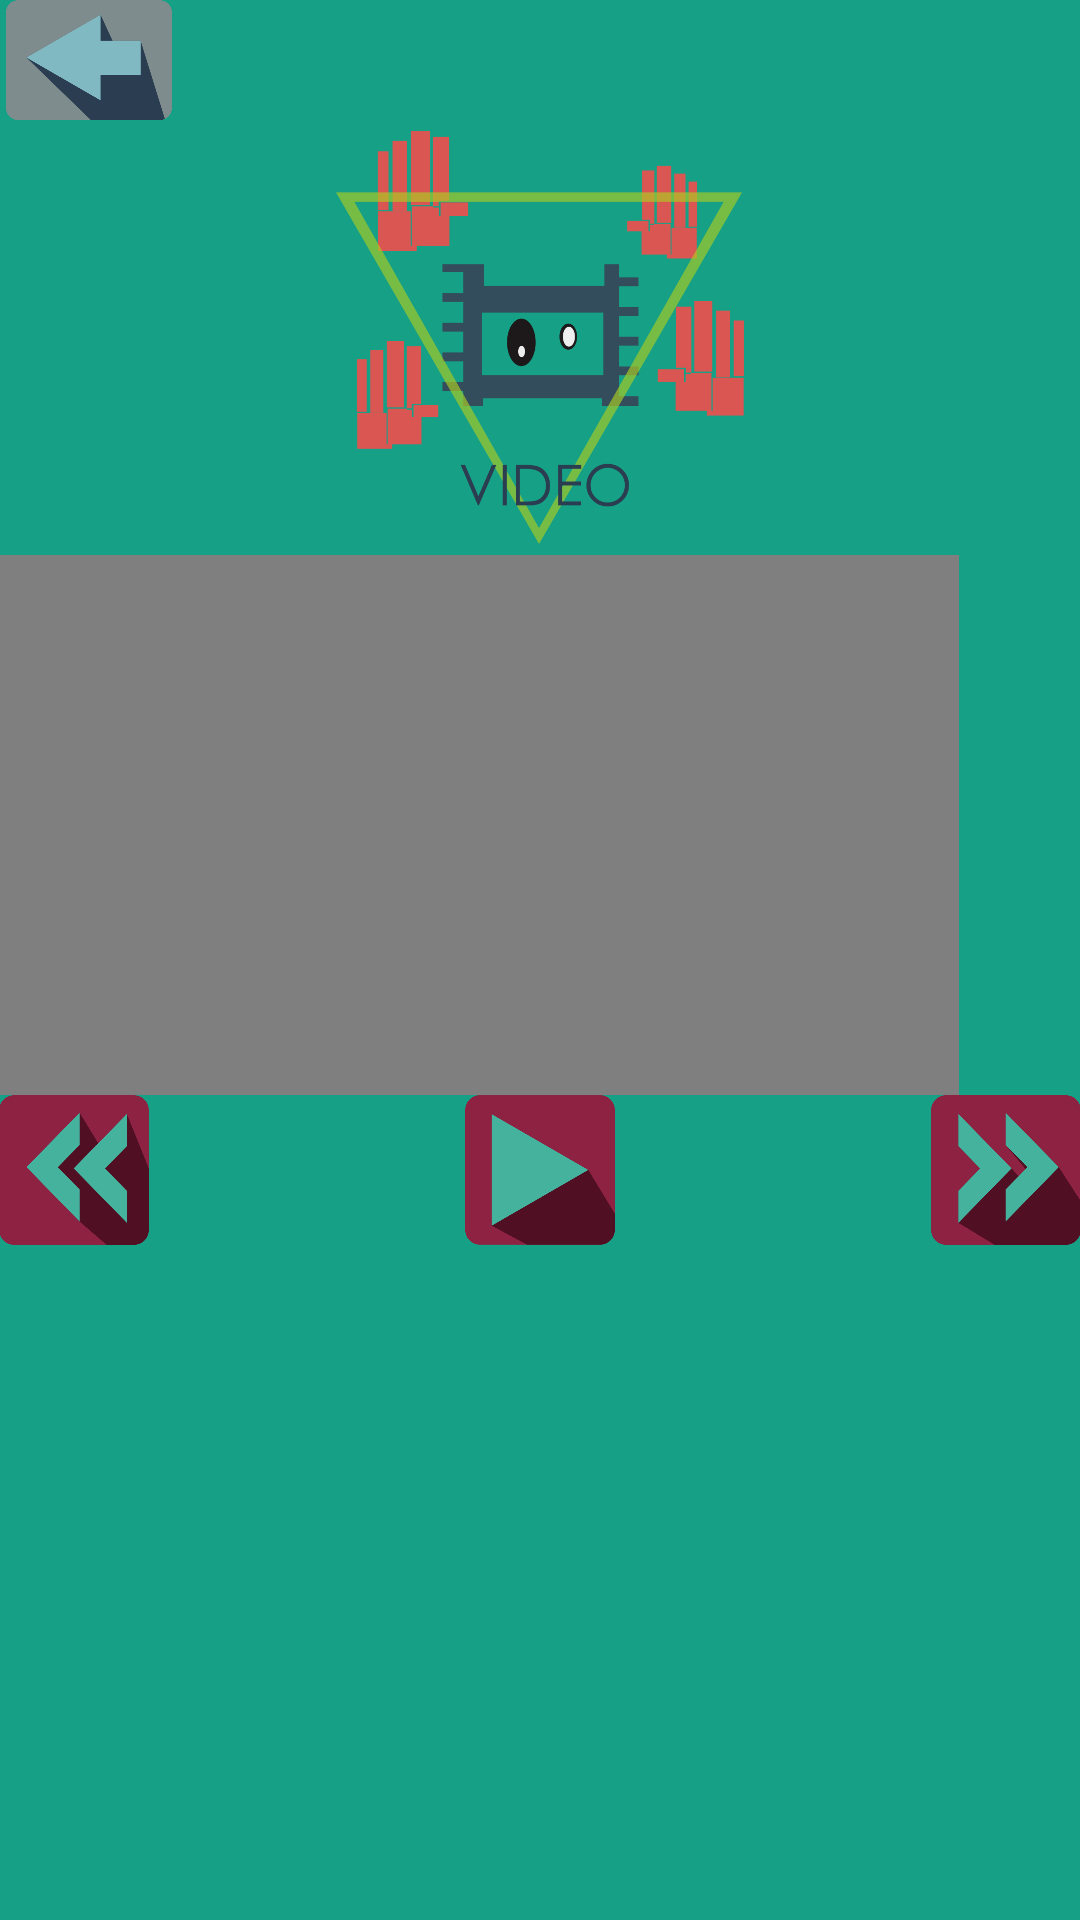

The Android layout XML behind this screen, and the referenced resources:
<!-- AndroidManifest.xml: application theme AppTheme -->
<!-- res/layout/activity_video.xml -->
<RelativeLayout xmlns:android="http://schemas.android.com/apk/res/android"
    xmlns:tools="http://schemas.android.com/tools" android:layout_width="match_parent"
    android:layout_height="match_parent" android:paddingLeft="@dimen/activity_horizontal_margin"
    android:paddingRight="@dimen/activity_horizontal_margin"
    android:paddingTop="@dimen/activity_vertical_margin"
    android:paddingBottom="@dimen/activity_vertical_margin"
    tools:context="com.example.sipo.mulmed.Video"
    android:background="#16a085">

    <LinearLayout
        android:orientation="vertical"
        android:layout_width="fill_parent"
        android:layout_height="fill_parent"
        android:weightSum="1">
        <ImageButton
            android:layout_width="60dp"
            android:layout_height="40dp"
            android:text="back"
            android:id="@+id/btnVback"
            android:background="@null"
            android:scaleType="fitCenter"
            android:src="@drawable/back" />

        <ImageView
            android:layout_width="136dp"
            android:layout_height="145dp"
            android:id="@+id/imageButton2"
            android:background="@null"
            android:scaleType="fitCenter"
            android:src="@drawable/logovideo"
            android:layout_gravity="center_horizontal" />

        <VideoView
            android:layout_width="320dp"
            android:layout_height="180dp"
            android:id="@+id/videoView" />

        <RelativeLayout
            android:orientation="horizontal"
            android:layout_width="fill_parent"
            android:layout_height="wrap_content">

            <ImageButton
                android:layout_width="50dp"
                android:layout_height="50dp"
                android:text="Prev"
                android:id="@+id/btnVPrev"
                android:background="@null"
                android:scaleType="fitCenter"
                android:src="@drawable/prev" />

            <ImageButton
                android:layout_width="50dp"
                android:layout_height="50dp"
                android:text="Play"
                android:id="@+id/btnVPlay"
                android:layout_alignParentTop="true"
                android:layout_centerHorizontal="true"
                android:background="@null"
                android:scaleType="fitCenter"
                android:src="@drawable/play" />

            <ImageButton
                android:layout_width="50dp"
                android:layout_height="50dp"
                android:text="Next"
                android:id="@+id/btnVNext"
                android:background="@null"
                android:scaleType="fitCenter"
                android:src="@drawable/next"
                android:layout_alignParentTop="true"
                android:layout_alignParentRight="true"
                android:layout_alignParentEnd="true" />
        </RelativeLayout>

        <ListView
            android:layout_width="wrap_content"
            android:layout_height="match_parent"
            android:id="@+id/listViewVid" />
    </LinearLayout>
</RelativeLayout>
<!-- resources referenced by this layout -->
<resources>
  <!-- drawable back: png bitmap (drawable-hdpi, 16818 bytes) -->
  <!-- drawable logovideo: png bitmap (drawable-hdpi, 57877 bytes) -->
  <!-- drawable next: png bitmap (drawable-hdpi, 25673 bytes) -->
  <!-- drawable play: png bitmap (drawable-hdpi, 17579 bytes) -->
  <!-- drawable prev: png bitmap (drawable-hdpi, 25935 bytes) -->
  <style name="AppTheme" parent="Theme.AppCompat.Light.DarkActionBar">
          
          <item name="android:windowNoTitle">true</item>
          <item name="android:windowFullscreen">true</item>
  
  
      </style>
</resources>
